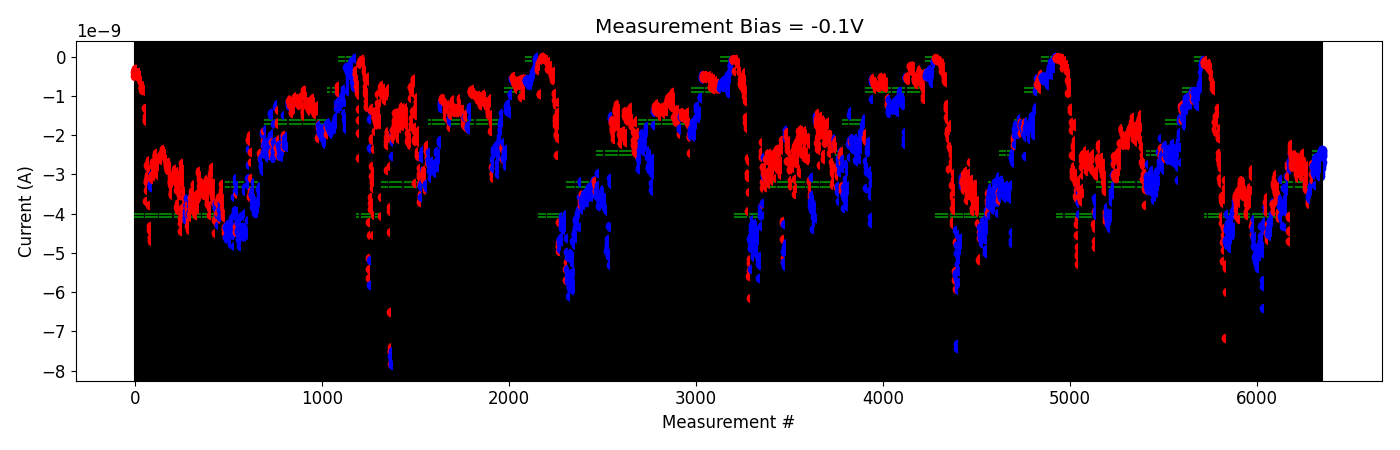

The table this chart was drawn from, first rows:
# pulse_v, pulse_width, num_applied, meas_v, i_0, i_1, i_2, i_3, i_4
-2.000000000000000111e-01, 4.999999999999999774e-07, 1.000000000000000000e+03, -1.000000000000000056e-01, -2.726601420000000198e-09, -2.979181220000000104e-09, -2.873965540000000142e-09, -2.751993119999999967e-09, -3.152443900000000337e-09
-2.000000000000000111e-01, 4.999999999999999774e-07, 1.000000000000000000e+03, -1.000000000000000056e-01, -2.775493319999999794e-09, -2.796647699999999944e-09, -2.875516740000000380e-09, -2.911951020000000056e-09, -2.947754140000000121e-09
-4.000000000000000222e-01, 4.999999999999999774e-07, 1.000000000000000000e+03, -1.000000000000000056e-01, -2.958792620000000375e-09, -2.821120500000000443e-09, -2.897228339999999981e-09, -2.850419820000000197e-09, -3.018132340000000290e-09
-6.000000000000000888e-01, 4.999999999999999774e-07, 1.000000000000000000e+03, -1.000000000000000056e-01, -2.703517480000000134e-09, -2.602025400000000145e-09, -3.275573039999999988e-09, -2.631791780000000141e-09, -2.831144600000000026e-09
-8.000000000000000444e-01, 4.999999999999999774e-07, 1.000000000000000000e+03, -1.000000000000000056e-01, -2.545804400000000201e-09, -2.694616939999999962e-09, -2.908802179999999915e-09, -2.689545660000000191e-09, -2.748171080000000295e-09
-1.000000000000000000e+00, 4.999999999999999774e-07, 1.000000000000000000e+03, -1.000000000000000056e-01, -2.784659940000000330e-09, -2.923930180000000237e-09, -2.725530260000000534e-09, -2.665951859999999891e-09, -2.702805180000000135e-09
-1.199999999999999956e+00, 4.999999999999999774e-07, 1.000000000000000000e+03, -1.000000000000000056e-01, -2.680470720000000259e-09, -2.863025520000000089e-09, -2.962056100000000003e-09, -2.937183200000000590e-09, -2.684209820000000210e-09
-1.399999999999999911e+00, 4.999999999999999774e-07, 1.000000000000000000e+03, -1.000000000000000056e-01, -2.651986760000000518e-09, -3.035038520000000330e-09, -2.972086660000000239e-09, -2.612445940000000536e-09, -2.766156580000000367e-09
-1.599999999999999867e+00, 4.999999999999999774e-07, 1.000000000000000000e+03, -1.000000000000000056e-01, -2.828944500000000146e-09, -2.472025700000000070e-09, -2.770430420000000130e-09, -2.587810339999999840e-09, -2.681198080000000345e-09
-1.799999999999999822e+00, 4.999999999999999774e-07, 1.000000000000000000e+03, -1.000000000000000056e-01, -2.516227340000000254e-09, -2.538338260000000257e-09, -2.389027219999999993e-09, -2.398022340000000040e-09, -2.457266540000000029e-09
